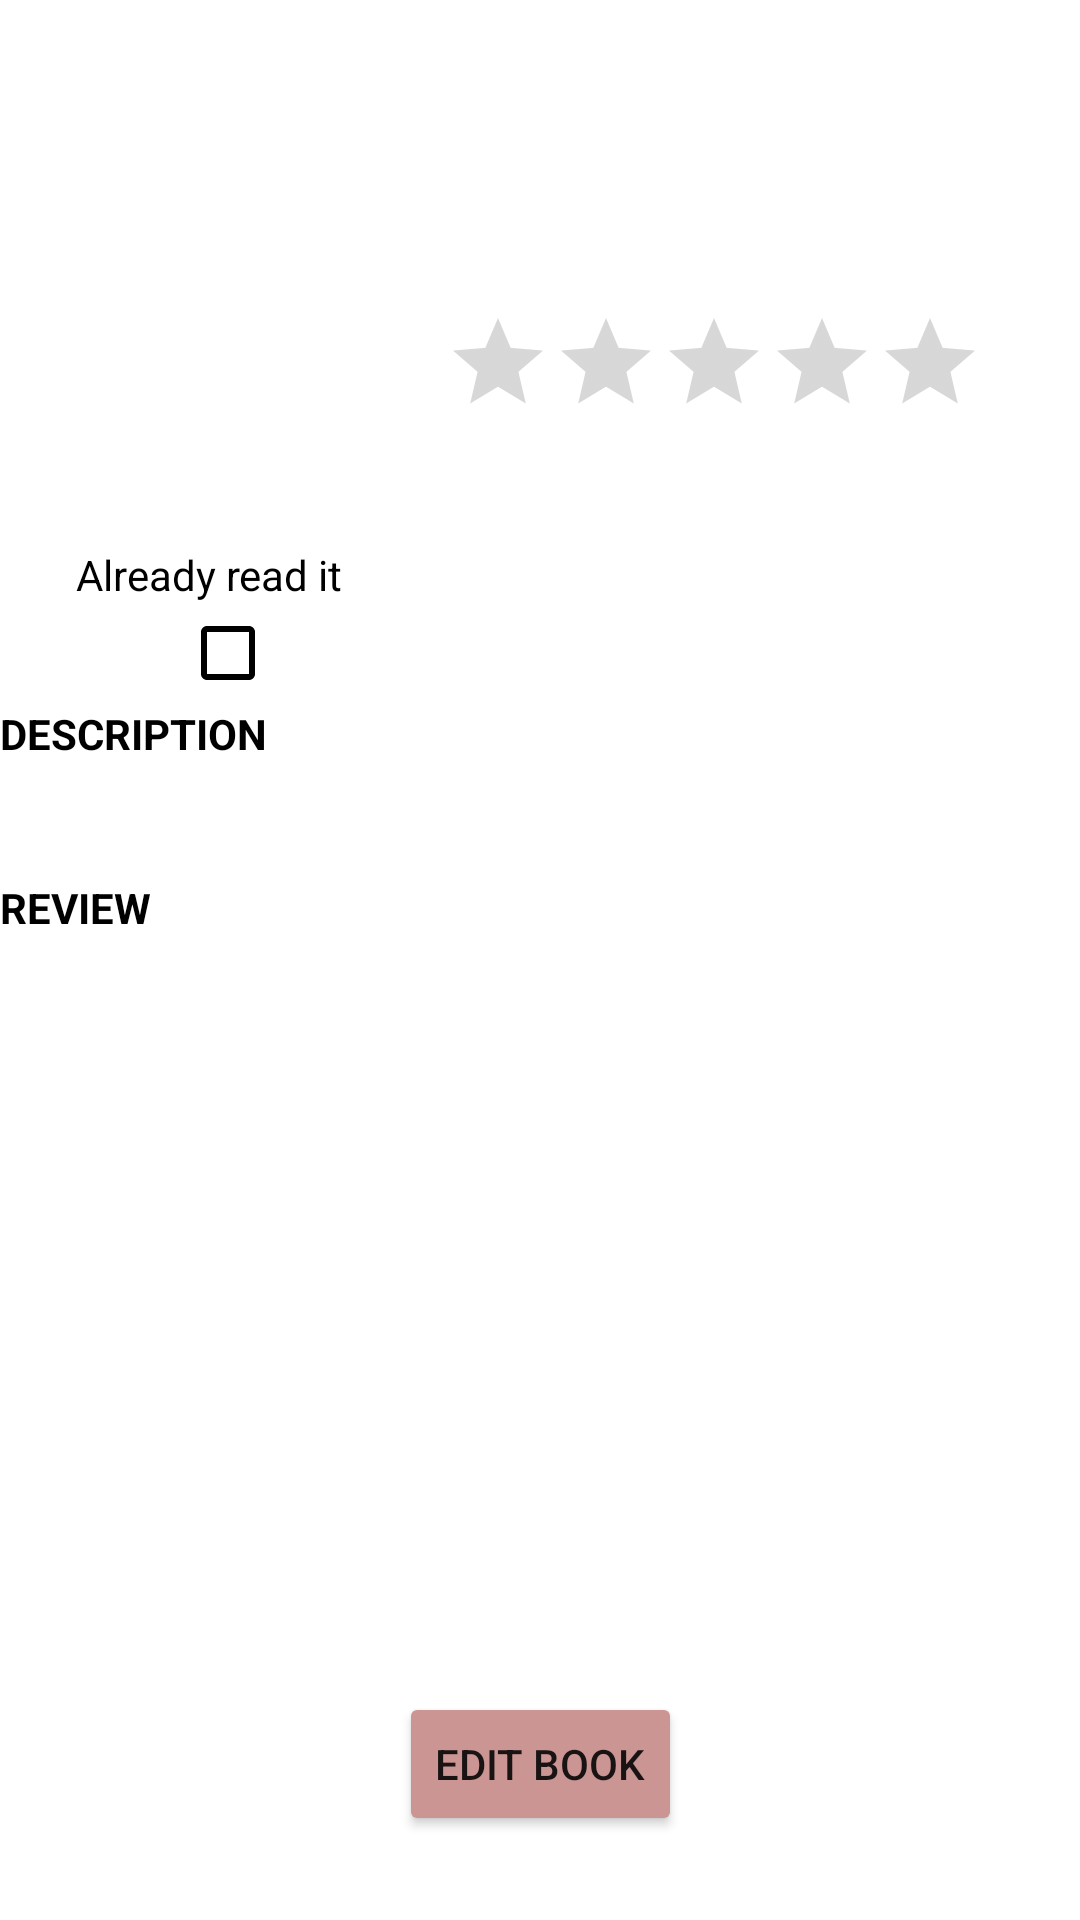

This screen was rendered from an Android layout file. Write that file and the resources it references.
<!-- AndroidManifest.xml: application theme Theme.DreamLibrary -->
<!-- res/layout/book_item_details.xml -->
<?xml version="1.0" encoding="utf-8"?>
<androidx.constraintlayout.widget.ConstraintLayout xmlns:android="http://schemas.android.com/apk/res/android"
    xmlns:app="http://schemas.android.com/apk/res-auto"
    xmlns:tools="http://schemas.android.com/tools"
    android:layout_width="match_parent"
    android:layout_height="match_parent"
    android:background="@color/white"
    android:orientation="vertical"
    android:layout_marginHorizontal= "10dp"
    tools:context=".MainActivity">

    <androidx.constraintlayout.widget.ConstraintLayout
        android:id="@+id/clLayout"
        android:layout_width="148dp"
        android:layout_height="230dp"
        android:paddingTop="10dp"
        app:layout_constraintLeft_toLeftOf="parent"
        app:layout_constraintStart_toStartOf="parent"
        app:layout_constraintTop_toTopOf="parent"
        tools:ignore="RtlSymmetry">

        <ImageView
            android:id="@+id/idIVBook"
            android:layout_width="126dp"
            android:layout_height="149dp"
            android:layout_marginTop="10dp"
            android:layout_gravity="top|center_horizontal"
            app:layout_constraintEnd_toEndOf="parent"
            app:layout_constraintStart_toStartOf="parent"
            app:layout_constraintTop_toTopOf="parent"
            tools:src="@mipmap/ic_launcher"
            tools:ignore="ContentDescription" />


        <TextView
            android:id="@+id/textView10"
            android:layout_width="wrap_content"
            android:layout_height="wrap_content"
            android:text="@string/state_of_reading"
            android:textAlignment="center"
            android:textColor="@color/black"
            app:layout_constraintBottom_toBottomOf="parent"
            app:layout_constraintEnd_toEndOf="parent"
            app:layout_constraintHorizontal_bias="0.431"
            app:layout_constraintStart_toStartOf="parent"
            app:layout_constraintTop_toBottomOf="@+id/idIVBook"
            app:layout_constraintVertical_bias="0.307" />

        <CheckBox
            android:id="@+id/checkBox"
            android:layout_width="28dp"
            android:layout_height="33dp"
            android:layout_gravity="center_horizontal"
            android:layout_marginTop="10dp"
            android:buttonTint="@color/black"
            android:enabled="false"
            app:layout_constraintBottom_toBottomOf="parent"
            app:layout_constraintEnd_toEndOf="parent"
            app:layout_constraintStart_toStartOf="parent"
            app:layout_constraintTop_toBottomOf="@+id/textView10"
            app:layout_constraintVertical_bias="0.714" />
    </androidx.constraintlayout.widget.ConstraintLayout>

    <androidx.constraintlayout.widget.ConstraintLayout
        android:layout_width="0dp"
        android:layout_height="0dp"
        android:paddingTop="25dp"
        app:layout_constraintBottom_toTopOf="@+id/scrollView"
        app:layout_constraintEnd_toEndOf="parent"
        app:layout_constraintStart_toEndOf="@+id/clLayout"
        app:layout_constraintTop_toTopOf="parent"
        tools:ignore="RtlSymmetry">

        <TextView
            android:id="@+id/idTVAuthor"
            android:layout_width="match_parent"
            android:layout_height="wrap_content"
            android:gravity="top|start"
            android:textColor="@color/black"
            app:layout_constraintEnd_toEndOf="parent"
            app:layout_constraintStart_toStartOf="parent"
            app:layout_constraintTop_toTopOf="parent"
            tools:text="author" />

        <TextView
            android:id="@+id/idTVTitle"
            android:layout_width="match_parent"
            android:layout_height="wrap_content"
            android:layout_marginTop="20dp"
            android:gravity="top|start"
            android:textColor="@color/black"
            app:layout_constraintEnd_toEndOf="parent"
            app:layout_constraintStart_toStartOf="parent"
            app:layout_constraintTop_toBottomOf="@id/idTVAuthor"
            tools:text="title" />

        <RatingBar
            android:id="@+id/idRBRating"
            style="?android:attr/ratingBarStyleIndicator"
            android:layout_width="wrap_content"
            android:layout_height="wrap_content"
            android:layout_gravity="center_vertical"
            android:layout_marginTop="20dp"
            android:isIndicator="true"
            android:numStars="5"
            android:rating="0"
            android:stepSize="1"
            app:layout_constraintStart_toStartOf="parent"
            app:layout_constraintTop_toBottomOf="@+id/idTVTitle" />

        <TextView
            android:id="@+id/idTVCategory"
            android:layout_width="match_parent"
            android:layout_height="wrap_content"
            android:layout_marginTop="20dp"
            android:gravity="top|start"
            android:textColor="@color/black"
            app:layout_constraintStart_toStartOf="parent"
            app:layout_constraintTop_toBottomOf="@+id/idRBRating"
            tools:text="category" />

    </androidx.constraintlayout.widget.ConstraintLayout>


    <ScrollView
        android:id="@+id/scrollView"
        android:layout_width="match_parent"
        android:layout_height="0dp"
        android:layout_marginBottom="10dp"
        app:layout_constraintBottom_toTopOf="@+id/btnEdit"
        app:layout_constraintEnd_toEndOf="parent"
        app:layout_constraintHorizontal_bias="0.0"
        app:layout_constraintStart_toStartOf="parent"
        app:layout_constraintTop_toBottomOf="@+id/clLayout"
        app:layout_constraintVertical_bias="0.0">

        <LinearLayout
            android:layout_width="match_parent"
            android:layout_height="wrap_content"
            android:orientation="vertical">

            <TextView
                android:id="@+id/tvDescriptionTitle"
                android:layout_width="match_parent"
                android:layout_height="wrap_content"
                android:layout_marginVertical="5dp"
                android:gravity="top|start"
                android:textColor="@color/black"
                android:textStyle="bold"
                android:text="@string/description_title" />

            <TextView
                android:id="@+id/tvDescription"
                android:layout_width="match_parent"
                android:layout_height="wrap_content"
                android:gravity="top|start"
                android:layout_marginVertical="5dp"
                android:textColor="@color/black"
                tools:text="..." />

            <TextView
                android:id="@+id/tvReviewTitle"
                android:layout_width="match_parent"
                android:layout_height="wrap_content"
                android:gravity="top|start"
                android:layout_marginVertical="5dp"
                android:textColor="@color/black"
                android:textStyle="bold"
                android:text="@string/review_title" />

            <TextView
                android:id="@+id/tvReview"
                android:layout_width="match_parent"
                android:layout_height="wrap_content"
                android:gravity="top|start"
                android:layout_marginVertical="5dp"
                android:textColor="@color/black"
                tools:text="..." />

        </LinearLayout>
    </ScrollView>

    <Button
        android:id="@+id/btnEdit"
        android:layout_width="wrap_content"
        android:layout_height="wrap_content"
        android:layout_marginBottom="28dp"
        android:backgroundTint="#CA9593"
        android:text="@string/edit_book"
        app:layout_constraintBottom_toBottomOf="parent"
        app:layout_constraintEnd_toEndOf="parent"
        app:layout_constraintStart_toStartOf="parent" />


</androidx.constraintlayout.widget.ConstraintLayout>
<!-- resources referenced by this layout -->
<resources>
  <string name="description_title">DESCRIPTION</string>
  <string name="edit_book">Edit book</string>
  <string name="review_title">REVIEW</string>
  <string name="state_of_reading">Already read it</string>
  <style name="Theme.DreamLibrary" parent="Theme.MaterialComponents.DayNight.DarkActionBar">
          
          <item name="colorPrimary">#B68583</item>
          <item name="colorPrimaryVariant">#AE6C69</item>
          <item name="colorOnPrimary">@color/white</item>
          
          <item name="colorSecondary">#CA9492</item>
          <item name="colorSecondaryVariant">#A55A58</item>
          <item name="colorOnSecondary">@color/white</item>
          
          <item name="android:statusBarColor" tools:targetApi="l">#AC807E</item>
          
      </style>
  <!-- not gathered from this repository: default colours our renderer supplied (Android Studio template values) -->
  <color name="black">#FF000000</color>
  <color name="white">#FFFFFFFF</color>
</resources>
